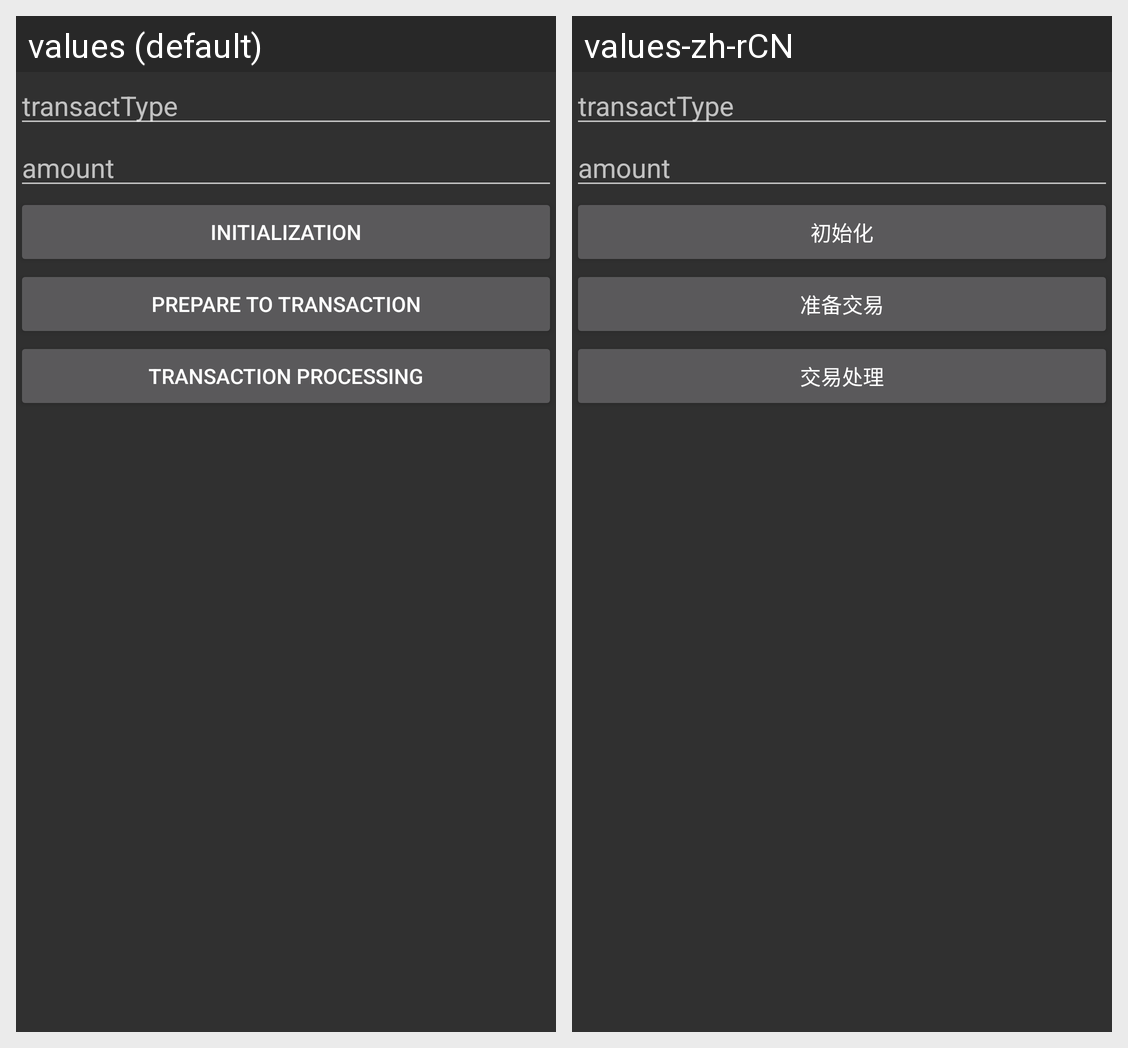

Translations of the strings shown on this Android screen, per locale in the grid:
Android screen res/layout/activity_transaction.xml rendered under 2 locales, left to right: values (default), values-zh-rCN. Device: Nexus 5 (rendered at 1080×1920; each locale shown at half size, 540×960, under a caption strip naming it); theme AppTheme.
Strings drawn on this screen, with the default value and each locale's value (text and hints the layout hard-codes, and strings that could not be matched under every locale, appear in the picture but are not listed):

initialization
  values: Initialization
  values-zh-rCN: 初始化

ready_transaction
  values: prepare to transaction
  values-zh-rCN: 准备交易

transaction_processing
  values: transaction processing
  values-zh-rCN: 交易处理
